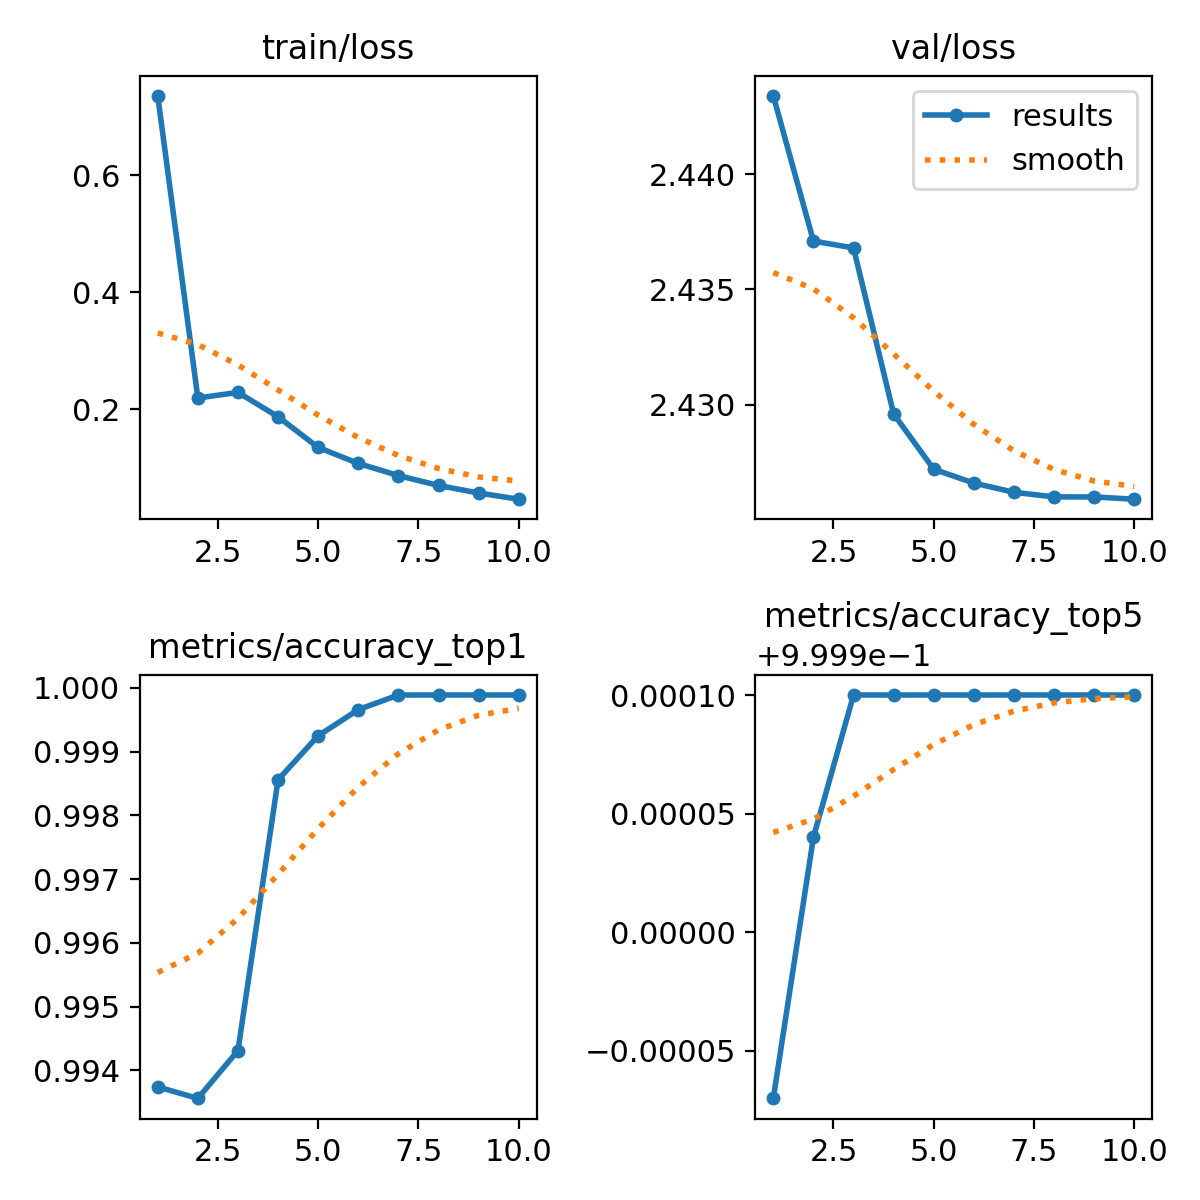

Data behind this chart, as committed beside it:
epoch, train/loss, metrics/accuracy_top1, metrics/accuracy_top5, val/loss, lr/pg0, lr/pg1, lr/pg2
1, 0.7356, 0.9937, 0.9998, 2.443, 0.003442, 0.003442, 0.003442
2, 0.2188, 0.9936, 0.9999, 2.437, 0.006206, 0.006206, 0.006206
3, 0.2284, 0.9943, 1, 2.437, 0.008028, 0.008028, 0.008028
4, 0.1868, 0.9986, 1, 2.43, 0.007042, 0.007042, 0.007042
5, 0.1343, 0.9992, 1, 2.427, 0.006056, 0.006056, 0.006056
6, 0.1069, 0.9997, 1, 2.427, 0.005069, 0.005069, 0.005069
7, 0.08615, 0.9999, 1, 2.426, 0.004083, 0.004083, 0.004083
8, 0.06925, 0.9999, 1, 2.426, 0.003097, 0.003097, 0.003097
9, 0.05637, 0.9999, 1, 2.426, 0.002111, 0.002111, 0.002111
10, 0.04572, 0.9999, 1, 2.426, 0.001125, 0.001125, 0.001125
